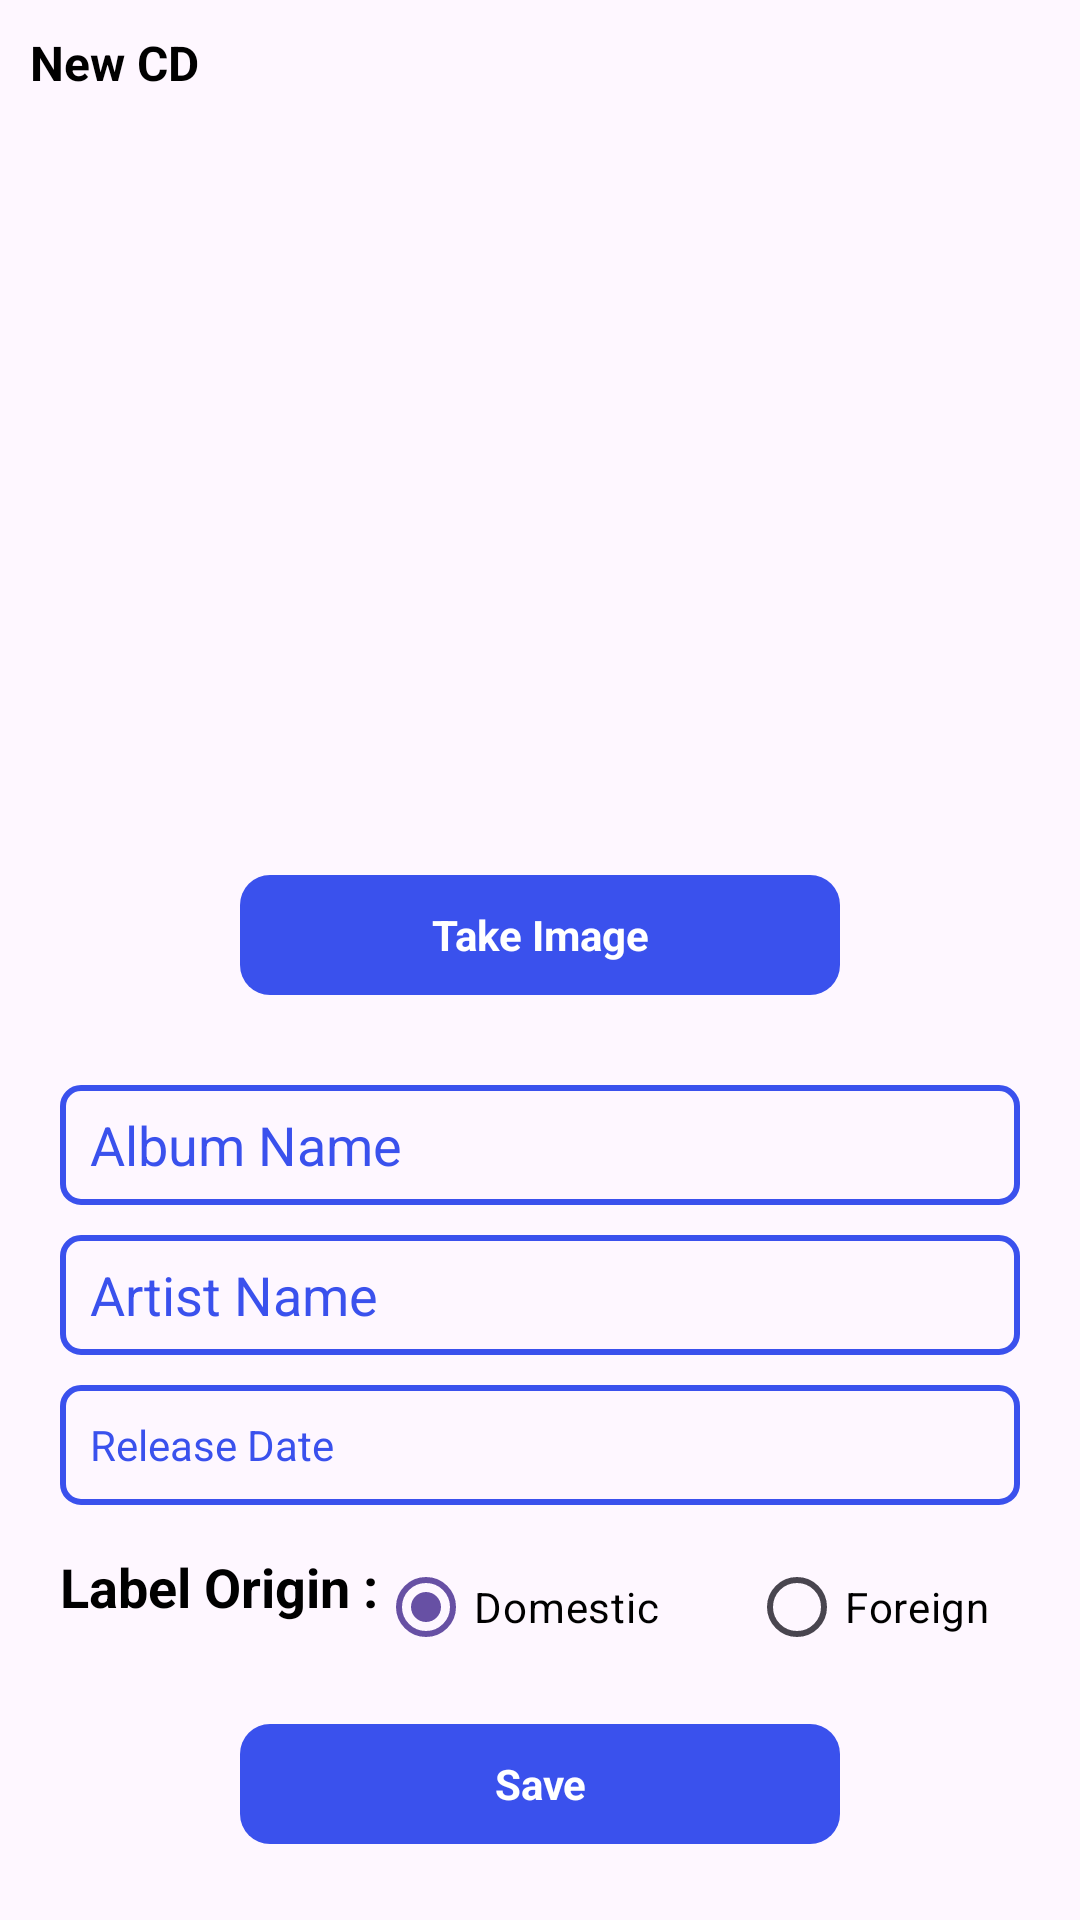

This screen was rendered from an Android layout file. Write that file and the resources it references.
<!-- AndroidManifest.xml: application theme Theme.CrudApp -->
<!-- res/layout/activity_add_edit.xml -->
<?xml version="1.0" encoding="utf-8"?>
<androidx.constraintlayout.widget.ConstraintLayout xmlns:android="http://schemas.android.com/apk/res/android"
    xmlns:app="http://schemas.android.com/apk/res-auto"
    xmlns:tools="http://schemas.android.com/tools"
    android:layout_width="match_parent"
    android:layout_height="match_parent"
    tools:context=".presentation.add_edit_actvity.AddEditActivity">

    <LinearLayout
        android:id="@+id/header"
        android:layout_width="0dp"
        android:layout_height="wrap_content"
        android:layout_marginHorizontal="10dp"
        android:layout_marginTop="10dp"
        android:orientation="horizontal"
        app:layout_constraintEnd_toEndOf="parent"
        app:layout_constraintStart_toStartOf="parent"
        app:layout_constraintTop_toTopOf="parent">

        <TextView
            android:id="@+id/title"
            android:layout_width="0dp"
            android:layout_height="wrap_content"
            android:layout_weight="1"
            android:text="@string/new_cd"
            android:textColor="@color/black"
            android:textSize="16sp"
            android:textStyle="bold" />

        <ImageView
            android:id="@+id/close"
            android:layout_width="wrap_content"
            android:layout_height="wrap_content"
            android:contentDescription="@string/close"
            android:src="@drawable/close_ic"
            app:tint="@color/black" />
    </LinearLayout>

    <com.google.android.material.imageview.ShapeableImageView
        android:id="@+id/iv_cd"
        android:layout_width="200dp"
        android:layout_height="200dp"
        android:layout_marginTop="50dp"
        android:scaleType="centerCrop"
        android:contentDescription="@string/image"
        android:src="@drawable/placeholder"
        app:layout_constraintEnd_toEndOf="parent"
        app:layout_constraintStart_toStartOf="parent"
        app:layout_constraintTop_toBottomOf="@id/header"
        app:shapeAppearanceOverlay="@style/RoundedCorner" />

    <TextView
        android:id="@+id/take_image"
        android:layout_width="0dp"
        android:layout_height="40dp"
        android:layout_marginTop="10dp"
        android:background="@drawable/round_corner_bg"
        android:gravity="center"
        android:text="@string/take_image"
        android:textColor="@color/white"
        android:textStyle="bold"
        app:layout_constraintEnd_toEndOf="@id/iv_cd"
        app:layout_constraintStart_toStartOf="@id/iv_cd"
        app:layout_constraintTop_toBottomOf="@id/iv_cd" />

    <LinearLayout
        android:id="@+id/input_layout"
        android:layout_width="match_parent"
        android:layout_height="wrap_content"
        android:layout_marginHorizontal="20dp"
        android:layout_marginTop="30dp"
        android:orientation="vertical"
        app:layout_constraintEnd_toEndOf="parent"
        app:layout_constraintStart_toStartOf="parent"
        app:layout_constraintTop_toBottomOf="@id/take_image">

        <EditText
            android:id="@+id/et_album_name"
            android:layout_width="match_parent"
            android:layout_height="40dp"
            android:background="@drawable/round_corner_bg_outline"
            android:hint="@string/album_name"
            android:inputType="text"
            android:paddingStart="10dp"
            android:textColorHint="@color/blueLight" />

        <EditText
            android:id="@+id/et_artist_name"
            android:layout_width="match_parent"
            android:layout_height="40dp"
            android:layout_marginTop="10dp"
            android:background="@drawable/round_corner_bg_outline"
            android:hint="@string/artist_name"
            android:inputType="text"
            android:paddingStart="10dp"
            android:textColorHint="@color/blueLight" />

        <TextView
            android:id="@+id/et_date"
            android:layout_width="match_parent"
            android:layout_height="40dp"
            android:layout_marginTop="10dp"
            android:gravity="center|start"
            android:background="@drawable/round_corner_bg_outline"
            android:hint="@string/date"
            android:paddingStart="10dp"
            android:textColorHint="@color/blueLight" />
    </LinearLayout>

    <TextView
        android:layout_width="wrap_content"
        android:layout_height="wrap_content"
        android:layout_marginTop="15dp"
        android:textColor="@color/black"
        android:textSize="18sp"
        android:text="@string/origin"
        android:textStyle="bold"
        android:gravity="center"
        app:layout_constraintStart_toStartOf="@id/input_layout"
        app:layout_constraintTop_toBottomOf="@id/input_layout" />

    <RadioGroup
        android:id="@+id/originRadioGroup"
        android:layout_width="wrap_content"
        android:layout_height="wrap_content"
        android:layout_marginEnd="10dp"
        app:layout_constraintEnd_toEndOf="@id/input_layout"
        app:layout_constraintTop_toBottomOf="@id/input_layout"
        android:orientation="horizontal"
        android:layout_marginTop="10dp">

        <RadioButton
            android:id="@+id/domesticRadioButton"
            android:layout_width="wrap_content"
            android:layout_height="wrap_content"
            android:text="@string/domestic"
            android:textColor="@color/black"
            android:checked="true" />

        <RadioButton
            android:id="@+id/foreignRadioButton"
            android:layout_width="wrap_content"
            android:layout_height="wrap_content"
            android:layout_marginStart="30dp"
            android:textColor="@color/black"
            android:text="@string/foreign" />
    </RadioGroup>

    <TextView
        android:id="@+id/save"
        android:layout_width="0dp"
        android:layout_height="40dp"
        android:layout_marginTop="15dp"
        android:background="@drawable/round_corner_bg"
        android:gravity="center"
        android:text="@string/save"
        android:textColor="@color/white"
        android:textStyle="bold"
        app:layout_constraintEnd_toEndOf="@id/iv_cd"
        app:layout_constraintStart_toStartOf="@id/iv_cd"
        app:layout_constraintTop_toBottomOf="@id/originRadioGroup" />
</androidx.constraintlayout.widget.ConstraintLayout>
<!-- resources referenced by this layout -->
<resources>
  <color name="black">#FF000000</color>
  <color name="blueLight">#3A51ED</color>
  <color name="white">#FFFFFFFF</color>
  <!-- drawable round_corner_bg (drawable) -->
  <?xml version="1.0" encoding="utf-8"?>
  <shape android:shape="rectangle" xmlns:android="http://schemas.android.com/apk/res/android">
   <solid android:color="@color/blueLight"/>
      <corners android:radius="10dp"/>
  </shape>
  <!-- drawable round_corner_bg_outline (drawable) -->
  <?xml version="1.0" encoding="utf-8"?>
  <shape android:shape="rectangle" xmlns:android="http://schemas.android.com/apk/res/android">
   <stroke android:color="@color/blueLight" android:width="2dp"/>
      <corners android:radius="6dp"/>
  </shape>
  <string name="album_name">Album Name</string>
  <string name="artist_name">Artist Name</string>
  <string name="close">Close</string>
  <string name="date">Release Date</string>
  <string name="domestic">Domestic</string>
  <string name="foreign">Foreign</string>
  <string name="image">Image</string>
  <string name="new_cd">New CD</string>
  <string name="origin">Label Origin :</string>
  <string name="save">Save</string>
  <string name="take_image">Take Image</string>
  <style name="RoundedCorner">
          <item name="cornerFamily">rounded</item>
          <item name="cornerSize">10%</item> 
      </style>
  <style name="Theme.CrudApp" parent="Base.Theme.CrudApp" />
  <style name="Base.Theme.CrudApp" parent="Theme.Material3.DayNight.NoActionBar">
          
          
      </style>
</resources>
